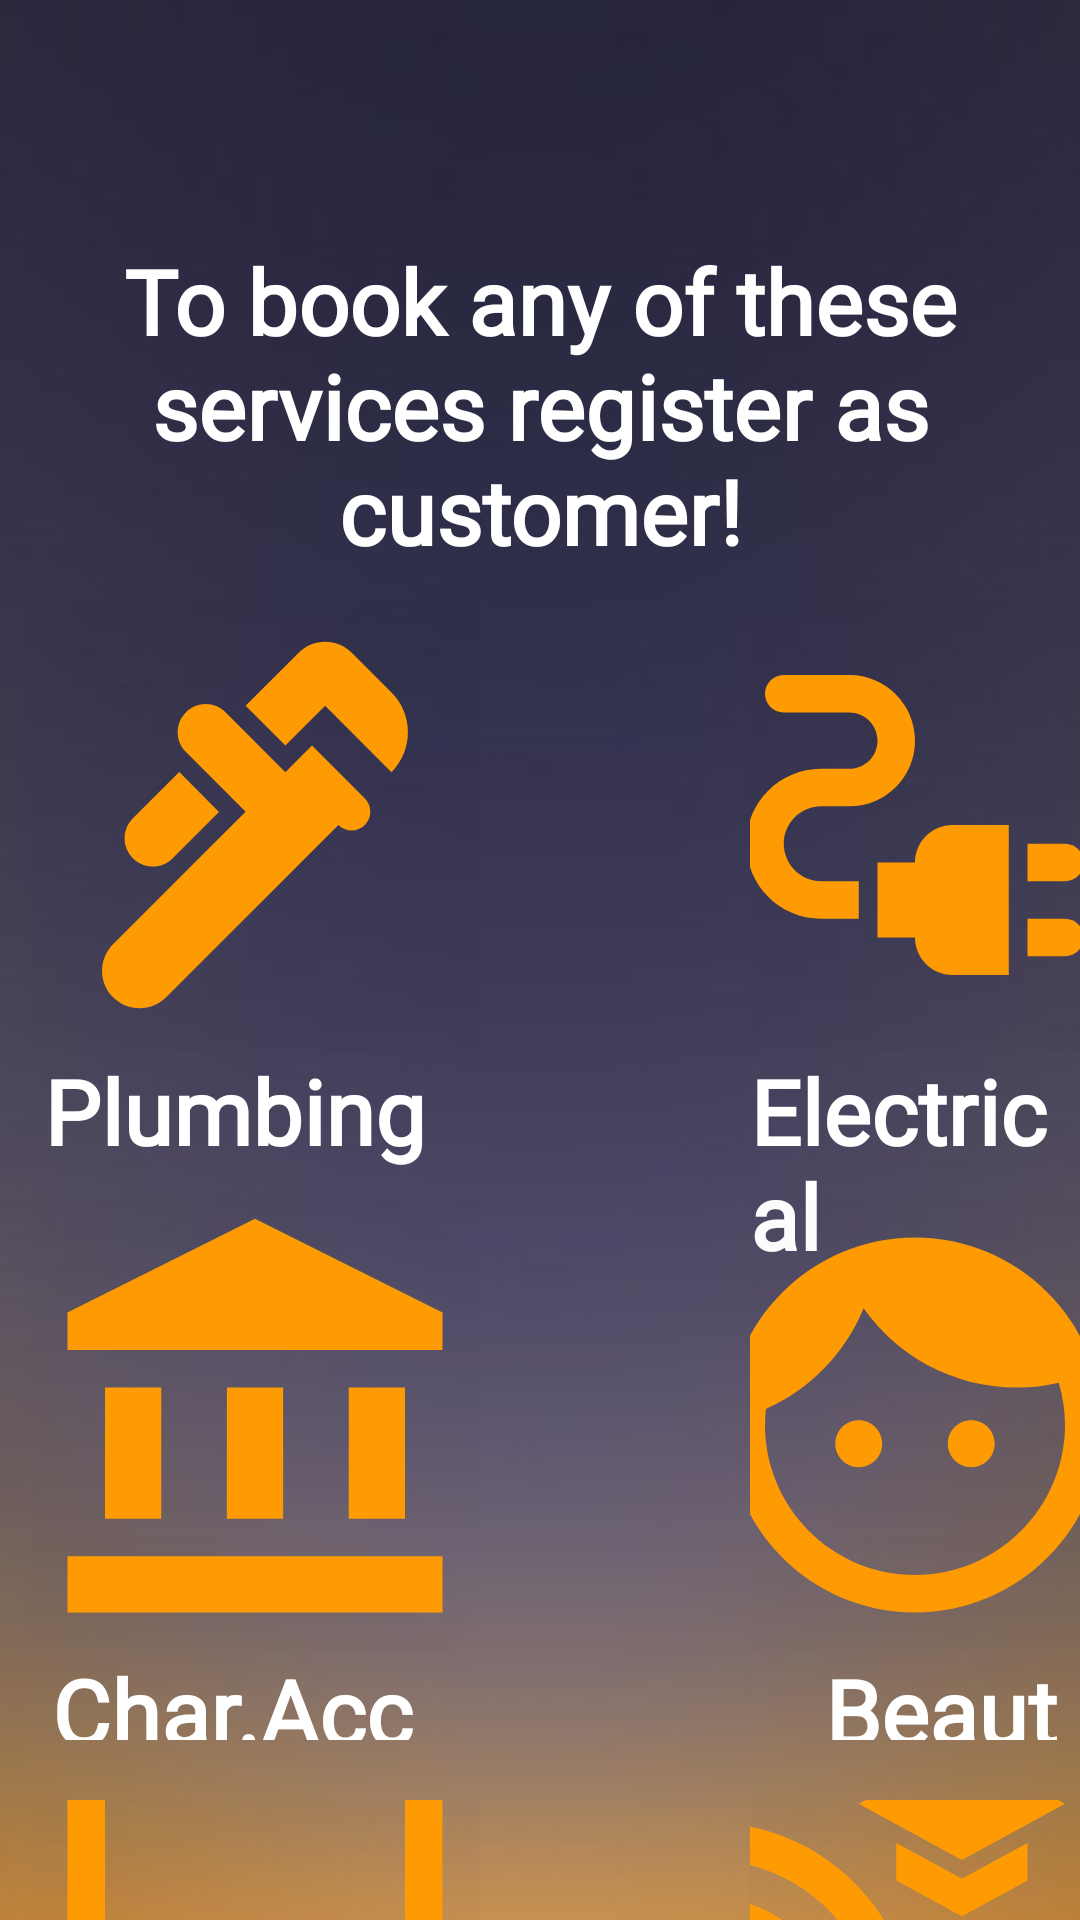

Reconstruct the res/layout file that produces this screen, plus the resources it refers to.
<!-- AndroidManifest.xml: application theme Theme.ServeMeSystem -->
<!-- res/layout/activity_no_reg_cust_ui.xml -->
<?xml version="1.0" encoding="utf-8"?>
<RelativeLayout xmlns:android="http://schemas.android.com/apk/res/android"
    xmlns:app="http://schemas.android.com/apk/res-auto"
    android:background="@drawable/gradient2"
    android:layout_width="match_parent"
    android:layout_height="match_parent">

    <TextView
        android:layout_width="match_parent"
        android:layout_height="wrap_content"
        android:text="To book any of these services register as customer!"
        android:fontFamily="@font/aldrich"
        android:textColor="@color/white"
        android:textAlignment="center"
        android:textSize="30dp"
        android:textStyle="bold"
        android:paddingTop="80dp"
        />

    <ImageButton
        android:id="@+id/imageButton"
        android:layout_width="wrap_content"
        android:layout_height="wrap_content"
        android:layout_marginTop="200dp"
        android:layout_marginLeft="10dp"
        android:background="@color/cardview_shadow_end_color"
        app:srcCompat="@drawable/ic_baseline_plumbing" />

    <TextView
        android:layout_width="match_parent"
        android:layout_height="wrap_content"
        android:fontFamily="@font/aldrich"
        android:paddingBottom="60dp"
        android:layout_marginTop="350dp"
        android:text="  Plumbing"
        android:textColor="@color/white"
        android:textSize="30dp"
        android:textStyle="bold"/>

    <ImageButton
        android:id="@+id/imageButton2"
        android:layout_width="wrap_content"
        android:layout_height="wrap_content"
        android:background="@color/cardview_shadow_end_color"
        android:layout_marginLeft="250dp"
        android:layout_marginTop="200dp"
        app:srcCompat="@drawable/ic_baseline_electrical_services" />

    <TextView
        android:layout_width="match_parent"
        android:layout_height="wrap_content"
        android:fontFamily="@font/aldrich"
        android:paddingBottom="60dp"
        android:layout_marginTop="350dp"
        android:layout_marginLeft="250dp"
        android:text="Electrical"
        android:textColor="@color/white"
        android:textSize="30dp"
        android:textStyle="bold"/>

    <ImageButton
        android:id="@+id/imageButton3"
        android:layout_width="wrap_content"
        android:layout_height="wrap_content"
        android:layout_marginTop="400dp"
        android:layout_marginLeft="10dp"
        android:background="@color/cardview_shadow_end_color"
        app:srcCompat="@drawable/ic_baseline_account_balance_24" />

    <ImageButton
        android:id="@+id/imageButton4"
        android:layout_width="wrap_content"
        android:layout_height="wrap_content"
        android:background="@color/cardview_shadow_end_color"
        android:layout_marginTop="400dp"
        android:layout_marginLeft="250dp"
        app:srcCompat="@drawable/ic_baseline_beauty" />

    <TextView
        android:layout_width="match_parent"
        android:layout_height="wrap_content"
        android:fontFamily="@font/aldrich"
        android:paddingBottom="60dp"
        android:layout_marginTop="550dp"
        android:layout_marginLeft="275dp"
        android:text="Beauty"
        android:textColor="@color/white"
        android:textSize="30dp"
        android:textStyle="bold"/>

    <TextView
        android:layout_width="match_parent"
        android:layout_height="wrap_content"
        android:fontFamily="@font/aldrich"
        android:paddingBottom="60dp"
        android:layout_marginTop="550dp"
        android:layout_marginLeft="10dp"
        android:text=" Char.Acc"
        android:textColor="@color/white"
        android:textSize="30dp"
        android:textStyle="bold"/>

    <ImageButton
        android:id="@+id/imageButton5"
        android:layout_width="wrap_content"
        android:layout_height="wrap_content"
        android:background="@color/cardview_shadow_end_color"
        android:layout_marginTop="600dp"
        android:layout_marginLeft="10dp"
        app:srcCompat="@drawable/ic_baseline_laptop_mac" />

    <TextView
        android:layout_width="match_parent"
        android:layout_height="wrap_content"
        android:layout_marginTop="750dp"
        android:layout_marginLeft="10dp"
        android:fontFamily="@font/aldrich"
        android:paddingBottom="60dp"
        android:text="  Laptop"
        android:textColor="@color/white"
        android:textSize="30dp"
        android:textStyle="bold" />

    <ImageButton
        android:id="@+id/imageButton6"
        android:layout_width="wrap_content"
        android:layout_height="wrap_content"
        android:background="@color/cardview_shadow_end_color"
        android:layout_marginTop="600dp"
        android:layout_marginLeft="250dp"
        app:srcCompat="@drawable/ic_baseline_cast_for_education_24" />

    <TextView
        android:layout_width="match_parent"
        android:layout_height="wrap_content"
        android:fontFamily="@font/aldrich"
        android:paddingBottom="60dp"
        android:layout_marginTop="750dp"
        android:layout_marginLeft="250dp"
        android:text="    Tutor"
        android:textColor="@color/white"
        android:textSize="30dp"
        android:textStyle="bold"/>

</RelativeLayout>
<!-- resources referenced by this layout -->
<resources>
  <!-- drawable ic_baseline_account_balance_24 (drawable) -->
  <vector android:height="150dp" android:tint="#FF9B02"
      android:viewportHeight="24" android:viewportWidth="24"
      android:width="150dp" xmlns:android="http://schemas.android.com/apk/res/android">
      <path android:fillColor="@android:color/white" android:pathData="M4,10h3v7h-3z"/>
      <path android:fillColor="@android:color/white" android:pathData="M10.5,10h3v7h-3z"/>
      <path android:fillColor="@android:color/white" android:pathData="M2,19h20v3h-20z"/>
      <path android:fillColor="@android:color/white" android:pathData="M17,10h3v7h-3z"/>
      <path android:fillColor="@android:color/white" android:pathData="M12,1l-10,5l0,2l20,0l0,-2z"/>
  </vector>
  <!-- drawable ic_baseline_beauty (drawable) -->
  <vector android:height="150dp" android:tint="#FF9B02"
      android:viewportHeight="24" android:viewportWidth="24"
      android:width="150dp" xmlns:android="http://schemas.android.com/apk/res/android">
      <path android:fillColor="@android:color/white" android:pathData="M9,11.75c-0.69,0 -1.25,0.56 -1.25,1.25s0.56,1.25 1.25,1.25 1.25,-0.56 1.25,-1.25 -0.56,-1.25 -1.25,-1.25zM15,11.75c-0.69,0 -1.25,0.56 -1.25,1.25s0.56,1.25 1.25,1.25 1.25,-0.56 1.25,-1.25 -0.56,-1.25 -1.25,-1.25zM12,2C6.48,2 2,6.48 2,12s4.48,10 10,10 10,-4.48 10,-10S17.52,2 12,2zM12,20c-4.41,0 -8,-3.59 -8,-8 0,-0.29 0.02,-0.58 0.05,-0.86 2.36,-1.05 4.23,-2.98 5.21,-5.37C11.07,8.33 14.05,10 17.42,10c0.78,0 1.53,-0.09 2.25,-0.26 0.21,0.71 0.33,1.47 0.33,2.26 0,4.41 -3.59,8 -8,8z"/>
  </vector>
  <!-- drawable ic_baseline_cast_for_education_24 (drawable) -->
  <vector android:height="150dp" android:tint="#FF9B02"
      android:viewportHeight="24" android:viewportWidth="24"
      android:width="150dp" xmlns:android="http://schemas.android.com/apk/res/android">
      <path android:fillColor="@android:color/white" android:pathData="M21,3H3C1.9,3 1,3.9 1,5v3h2V5h18v14h-7v2h7c1.1,0 2,-0.9 2,-2V5C23,3.9 22.1,3 21,3zM1,18v3h3C4,19.34 2.66,18 1,18zM1,14v2c2.76,0 5,2.24 5,5h2C8,17.13 4.87,14 1,14zM1,10v2c4.97,0 9,4.03 9,9h2C12,14.92 7.07,10 1,10zM11,11.09v2L14.5,15l3.5,-1.91v-2L14.5,13L11,11.09zM14.5,6L9,9l5.5,3L20,9L14.5,6z"/>
  </vector>
  <!-- drawable ic_baseline_laptop_mac (drawable) -->
  <vector android:height="150dp" android:tint="#FF9B02"
      android:viewportHeight="24" android:viewportWidth="24"
      android:width="150dp" xmlns:android="http://schemas.android.com/apk/res/android">
      <path android:fillColor="@android:color/white" android:pathData="M20,18c1.1,0 1.99,-0.9 1.99,-2L22,5c0,-1.1 -0.9,-2 -2,-2L4,3c-1.1,0 -2,0.9 -2,2v11c0,1.1 0.9,2 2,2L0,18c0,1.1 0.9,2 2,2h20c1.1,0 2,-0.9 2,-2h-4zM4,5h16v11L4,16L4,5zM12,19c-0.55,0 -1,-0.45 -1,-1s0.45,-1 1,-1 1,0.45 1,1 -0.45,1 -1,1z"/>
  </vector>
  <style name="Theme.ServeMeSystem" parent="Theme.MaterialComponents.DayNight.NoActionBar">
          
          <item name="colorPrimary">@color/purple_500</item>
          <item name="colorPrimaryVariant">@color/purple_700</item>
          <item name="colorOnPrimary">@color/white</item>
          
          <item name="colorSecondary">@color/teal_200</item>
          <item name="colorSecondaryVariant">@color/teal_700</item>
          <item name="colorOnSecondary">@color/black</item>
          
          <item name="android:statusBarColor" tools:targetApi="l">?attr/colorPrimaryVariant</item>
          
      </style>
  <!-- not gathered from this repository: default colours our renderer supplied (Android Studio template values) -->
  <color name="purple_500">#FF6200EE</color>
  <color name="purple_700">#FF3700B3</color>
  <color name="teal_200">#FF03DAC5</color>
  <color name="teal_700">#FF018786</color>
  <color name="black">#FF000000</color>
  <color name="white">#FFFFFFFF</color>
</resources>
